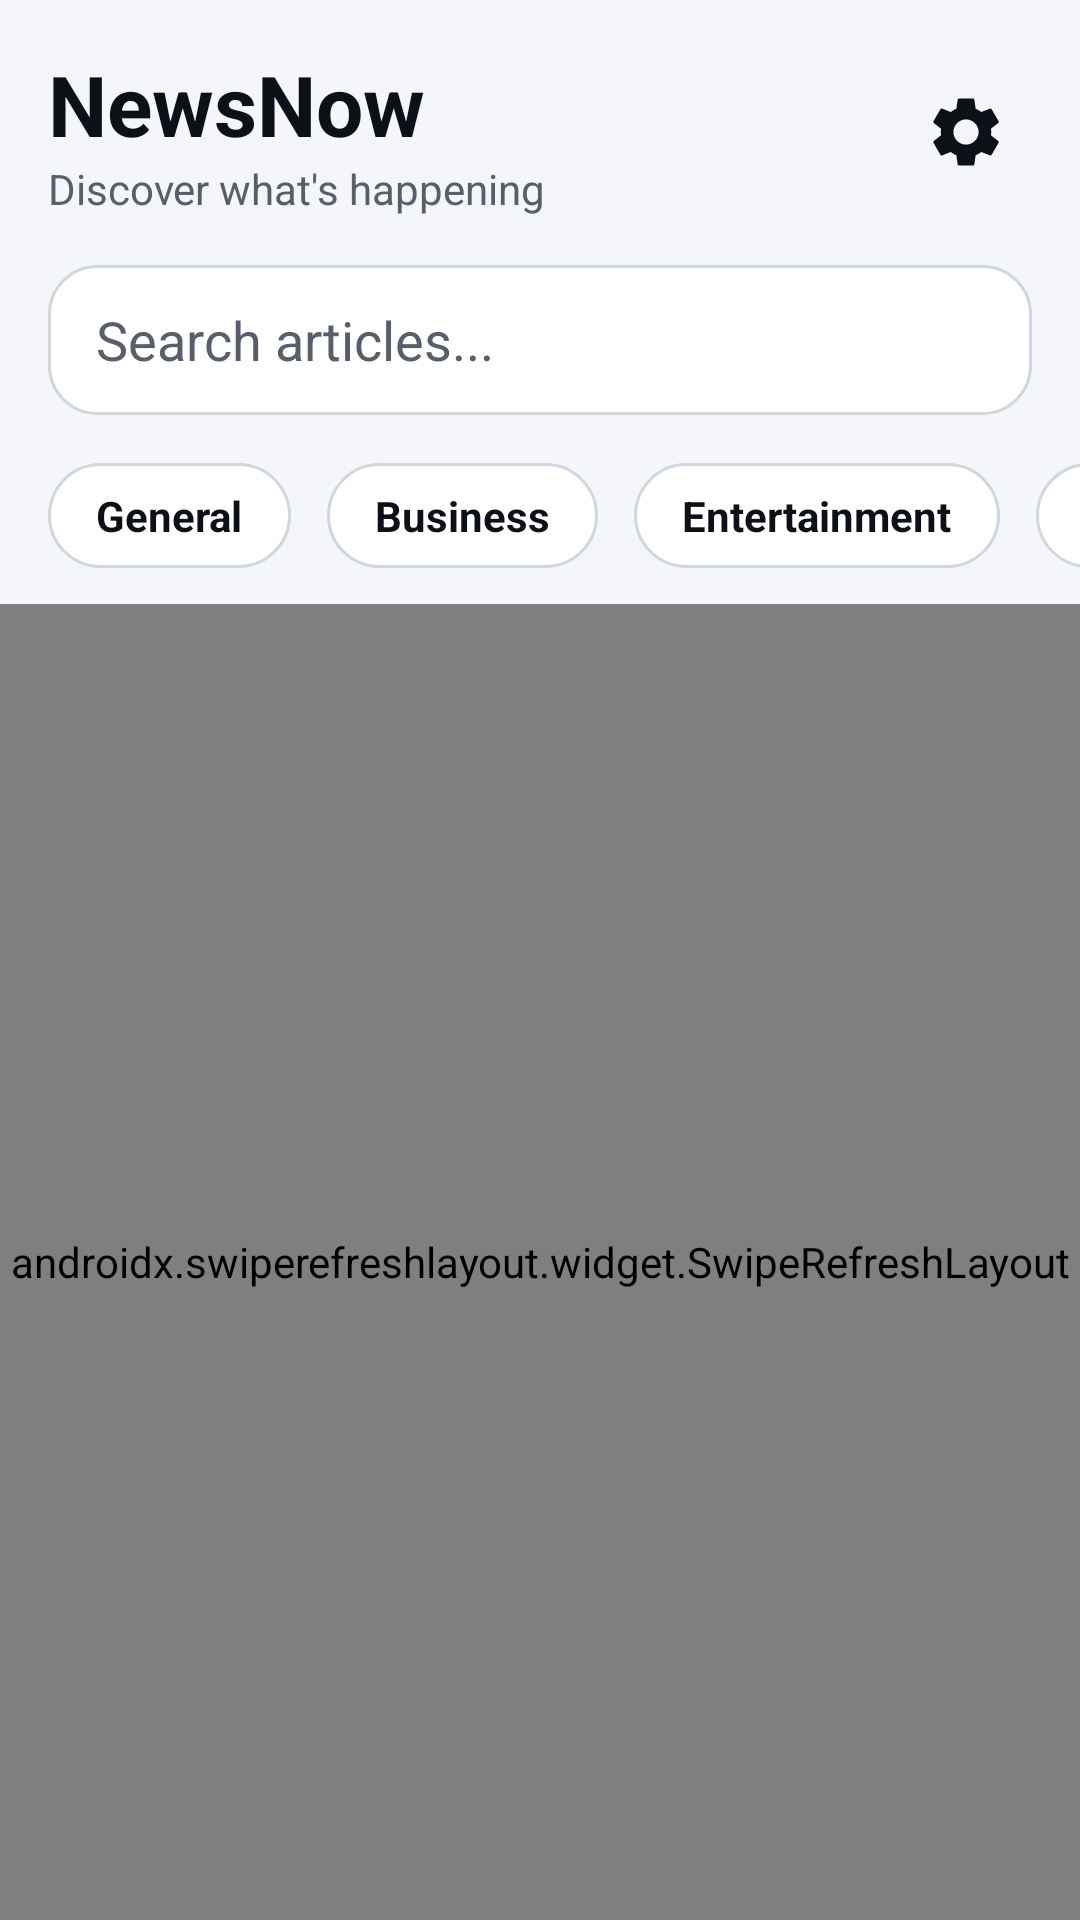

Produce the Android XML layout that renders to this screen, including the resource entries it uses.
<!-- AndroidManifest.xml: application theme Theme.NewsNow -->
<!-- res/layout/activity_main.xml -->
<?xml version="1.0" encoding="utf-8"?>
<androidx.coordinatorlayout.widget.CoordinatorLayout xmlns:android="http://schemas.android.com/apk/res/android"
    xmlns:app="http://schemas.android.com/apk/res-auto"
    xmlns:tools="http://schemas.android.com/tools"
    android:layout_width="match_parent"
    android:layout_height="match_parent"
    android:background="@color/bg_main"
    android:fitsSystemWindows="true"
    tools:context=".MainActivity">

    <com.google.android.material.appbar.AppBarLayout
        android:layout_width="match_parent"
        android:layout_height="wrap_content"
        android:background="@color/bg_main"
        app:elevation="0dp"
        app:liftOnScroll="false">


        <LinearLayout
            android:layout_width="match_parent"
            android:layout_height="wrap_content"
            android:orientation="vertical"
            android:padding="16dp">

            
            <LinearLayout
                android:layout_width="match_parent"
                android:layout_height="wrap_content"
                android:orientation="horizontal"
                android:gravity="center_vertical">

                <LinearLayout
                    android:layout_width="0dp"
                    android:layout_height="wrap_content"
                    android:layout_weight="1"
                    android:orientation="vertical">

                    <TextView
                        android:layout_width="wrap_content"
                        android:layout_height="wrap_content"
                        android:text="@string/app_name"
                        android:textColor="@color/text_primary"
                        android:textSize="28sp"
                        android:textStyle="bold" />

                    <TextView
                        android:layout_width="wrap_content"
                        android:layout_height="wrap_content"
                        android:text="@string/discover"
                        android:textColor="@color/text_secondary"
                        android:textSize="14sp" />

                </LinearLayout>

                <ImageView
                    android:id="@+id/btn_settings"
                    android:layout_width="44dp"
                    android:layout_height="44dp"
                    android:padding="8dp"
                    android:src="@drawable/ic_settings"
                    android:tint="@color/text_primary"
                    android:background="?attr/selectableItemBackgroundBorderless"
                    android:contentDescription="Settings" />

            </LinearLayout>

            <androidx.appcompat.widget.SearchView
                android:id="@+id/search_view"
                android:layout_width="match_parent"
                android:layout_height="50dp"
                android:layout_marginTop="16dp"
                android:background="@drawable/search_bg"
                app:iconifiedByDefault="false"
                app:queryBackground="@android:color/transparent"
                app:queryHint="@string/search_hint"
                app:searchIcon="@null"
                app:theme="@style/SearchViewTheme" />

        </LinearLayout>


        <HorizontalScrollView
            android:layout_width="match_parent"
            android:layout_height="wrap_content"
            android:paddingBottom="12dp"
            android:scrollbars="none">

            <LinearLayout
                android:id="@+id/category_container"
                android:layout_width="wrap_content"
                android:layout_height="wrap_content"
                android:orientation="horizontal"
                android:paddingStart="16dp"
                android:paddingEnd="16dp">

                <TextView android:id="@+id/btn_general" style="@style/CategoryChip" android:text="@string/cat_general" android:tag="selected" />
                <TextView android:id="@+id/btn_business" style="@style/CategoryChip" android:text="@string/cat_business" />
                <TextView android:id="@+id/btn_entertainment" style="@style/CategoryChip" android:text="@string/cat_entertainment" />
                <TextView android:id="@+id/btn_health" style="@style/CategoryChip" android:text="@string/cat_health" />
                <TextView android:id="@+id/btn_science" style="@style/CategoryChip" android:text="@string/cat_science" />
                <TextView android:id="@+id/btn_sports" style="@style/CategoryChip" android:text="@string/cat_sports" />
                <TextView android:id="@+id/btn_technology" style="@style/CategoryChip" android:text="@string/cat_technology" />

            </LinearLayout>
        </HorizontalScrollView>

        <TextView
            android:id="@+id/demo_banner"
            android:layout_width="match_parent"
            android:layout_height="wrap_content"
            android:background="@color/demo_banner"
            android:gravity="center"
            android:padding="4dp"
            android:text="Demo Mode: News is limited without API Key"
            android:textColor="@color/black"
            android:textSize="12sp"
            android:textStyle="bold"
            android:visibility="gone" />

    </com.google.android.material.appbar.AppBarLayout>

    <androidx.swiperefreshlayout.widget.SwipeRefreshLayout
        android:id="@+id/swipe_refresh"
        android:layout_width="match_parent"
        android:layout_height="match_parent"
        android:background="@color/bg_main"
        app:layout_behavior="@string/appbar_scrolling_view_behavior">


        <androidx.recyclerview.widget.RecyclerView
            android:id="@+id/recycler_main"
            android:layout_width="match_parent"
            android:layout_height="match_parent"
            android:background="@color/bg_main"
            android:cacheColorHint="@color/bg_main"
            android:clipToPadding="false"
            android:listSelector="@android:color/transparent"
            android:overScrollMode="never"
            android:paddingBottom="16dp" />



    </androidx.swiperefreshlayout.widget.SwipeRefreshLayout>

    <ProgressBar
        android:id="@+id/progress_bar"
        android:layout_width="wrap_content"
        android:layout_height="wrap_content"
        android:layout_gravity="center"
        android:visibility="gone" />

</androidx.coordinatorlayout.widget.CoordinatorLayout>
<!-- resources referenced by this layout -->
<resources>
  <color name="bg_main">#F4F6F9</color>
  <color name="black">#101010</color>
  <color name="demo_banner">#FFD600</color>
  <color name="text_primary">#0D1117</color>
  <color name="text_secondary">#57606A</color>
  <!-- drawable search_bg (drawable) -->
  <?xml version="1.0" encoding="utf-8"?>
  <shape xmlns:android="http://schemas.android.com/apk/res/android">
      <solid android:color="@color/bg_card" />
      <corners android:radius="16dp" />
      <stroke android:width="1dp" android:color="@color/divider" />
  </shape>
  <string name="app_name">NewsNow</string>
  <string name="cat_business">Business</string>
  <string name="cat_entertainment">Entertainment</string>
  <string name="cat_general">General</string>
  <string name="cat_health">Health</string>
  <string name="cat_science">Science</string>
  <string name="cat_sports">Sports</string>
  <string name="cat_technology">Technology</string>
  <string name="discover">Discover what\'s happening</string>
  <string name="search_hint">Search articles...</string>
  <style name="CategoryChip">
          <item name="android:layout_width">wrap_content</item>
          <item name="android:layout_height">wrap_content</item>
          <item name="android:layout_marginEnd">12dp</item>
          <item name="android:paddingHorizontal">16dp</item>
          <item name="android:paddingVertical">8dp</item>
          <item name="android:background">@drawable/category_chip_bg</item>
          <item name="android:textColor">@color/category_chip_text</item>
          <item name="android:textSize">14sp</item>
          <item name="android:textStyle">bold</item>
          <item name="android:clickable">true</item>
          <item name="android:focusable">true</item>
      </style>
  <style name="SearchViewTheme" parent="Widget.AppCompat.SearchView">
          <item name="android:editTextColor">@color/text_primary</item>
          <item name="android:textColorHint">@color/text_secondary</item>
      </style>
  <style name="Theme.NewsNow" parent="Base.Theme.NewsNow" />
  <color name="bg_card">#FFFFFF</color>
  <color name="divider">#D0D7DE</color>
  <!-- drawable category_chip_bg (drawable) -->
  <?xml version="1.0" encoding="utf-8"?>
  <selector xmlns:android="http://schemas.android.com/apk/res/android">
      <item android:state_selected="true">
          <shape>
              <solid android:color="@color/accent_vibrant" />
              <corners android:radius="20dp" />
          </shape>
      </item>
      <item>
          <shape>
              <solid android:color="@color/bg_card" />
              <corners android:radius="20dp" />
              <stroke android:width="1dp" android:color="@color/divider" />
          </shape>
      </item>
  </selector>
  <style name="Base.Theme.NewsNow" parent="Theme.Material3.DayNight.NoActionBar">
          
          <item name="colorPrimary">@color/accent_vibrant</item>
          <item name="android:windowBackground">@color/bg_main</item>
          <item name="android:statusBarColor">@color/bg_main</item>
          <item name="android:windowLightStatusBar" tools:targetApi="m">@bool/isLightStatus</item>
          
          
          <item name="colorSurface">@color/bg_main</item>
          <item name="colorSurfaceVariant">@color/bg_card</item>
          <item name="colorOnSurface">@color/text_primary</item>
          <item name="colorOnSurfaceVariant">@color/text_secondary</item>
          <item name="android:colorBackground">@color/bg_main</item>
          
          
          <item name="colorControlHighlight">@color/divider</item>
      </style>
  <color name="accent_vibrant">#1565C0</color>
</resources>
